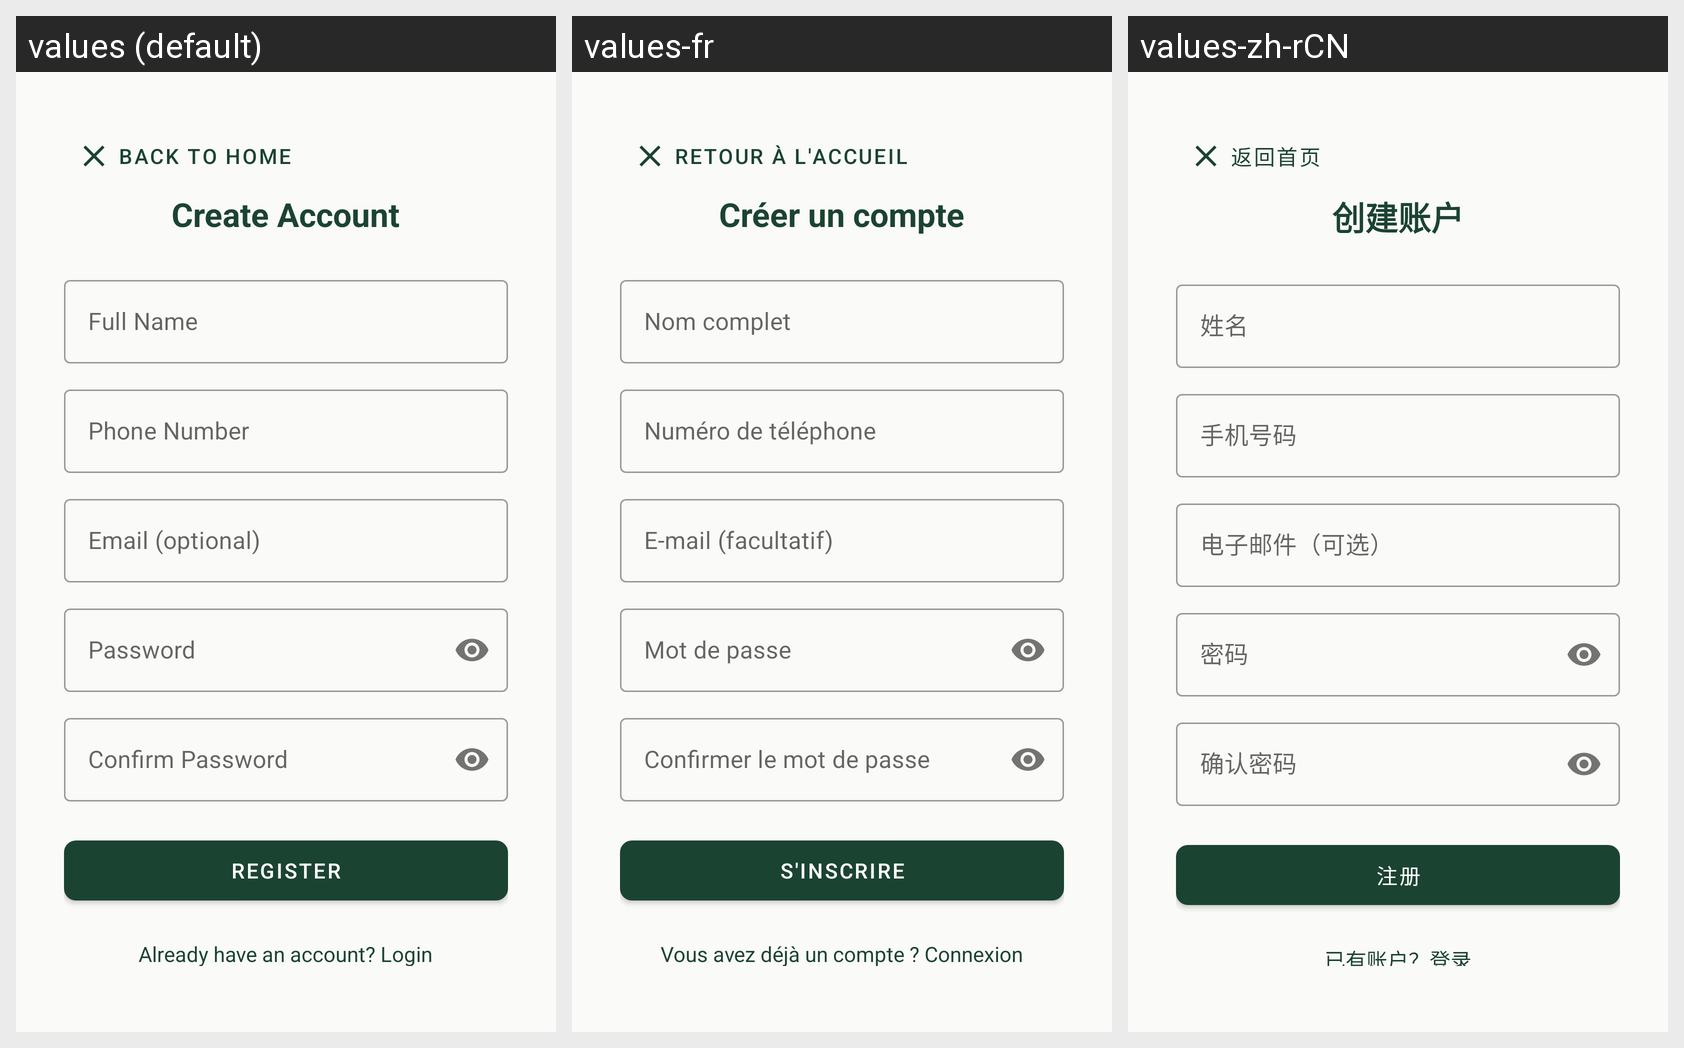

Translations of the strings shown on this Android screen, per locale in the grid:
Android screen res/layout/fragment_register.xml rendered under 3 locales, left to right: values (default), values-fr, values-zh-rCN. Device: Nexus 5 (rendered at 1080×1920; each locale shown at half size, 540×960, under a caption strip naming it); theme Theme.UniFurniture.
Other locales in the repository, not shown: values-en, values-vi, values-zh.
Strings drawn on this screen, with the default value and each locale's value (text and hints the layout hard-codes, and strings that could not be matched under every locale, appear in the picture but are not listed):

back_to_home
  values: Back to Home
  values-fr: Retour à l'accueil
  values-zh-rCN: 返回首页  [from values-zh]

register_title
  values: Create Account
  values-fr: Créer un compte
  values-zh-rCN: 创建账户

full_name
  values: Full Name
  values-fr: Nom complet
  values-zh-rCN: 姓名

phone
  values: Phone Number
  values-fr: Numéro de téléphone
  values-zh-rCN: 手机号码

email_optional
  values: Email (optional)
  values-fr: E-mail (facultatif)
  values-zh-rCN: 电子邮件（可选）  [from values-zh]

password
  values: Password
  values-fr: Mot de passe
  values-zh-rCN: 密码

confirm_password
  values: Confirm Password
  values-fr: Confirmer le mot de passe
  values-zh-rCN: 确认密码  [from values-zh]

register
  values: Register
  values-fr: S'inscrire
  values-zh-rCN: 注册

have_account
  values: Already have an account? Login
  values-fr: Vous avez déjà un compte ? Connexion
  values-zh-rCN: 已有账户？登录
